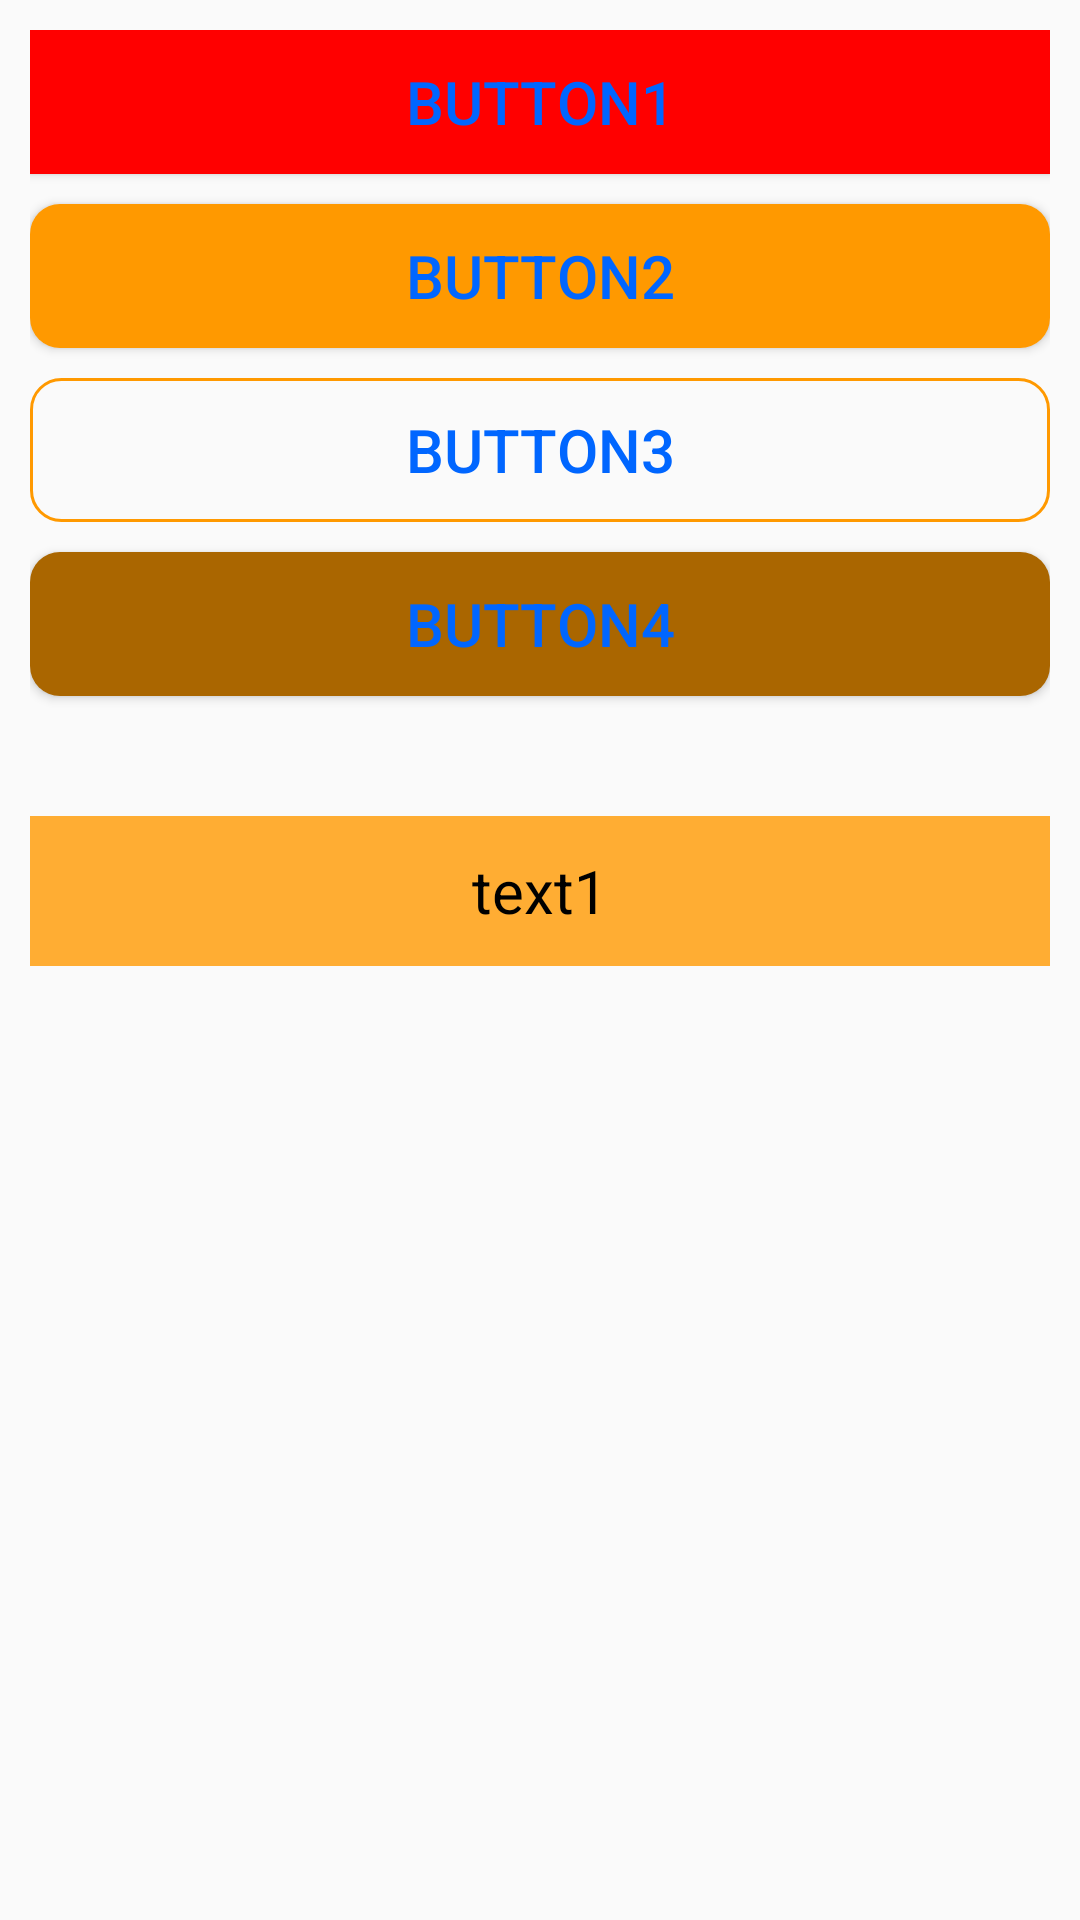

Layout XML and referenced resources for this Android screen:
<!-- AndroidManifest.xml: application theme AppTheme -->
<!-- res/layout/activity_button.xml -->
<?xml version="1.0" encoding="utf-8"?>
<RelativeLayout xmlns:android="http://schemas.android.com/apk/res/android"
    xmlns:app="http://schemas.android.com/apk/res-auto"
    xmlns:tools="http://schemas.android.com/tools"
    android:layout_width="match_parent"
    android:layout_height="match_parent"
    tools:context=".ButtonActivity"
    android:padding="10dp">
    <Button
        android:id="@+id/btn_1"
        android:layout_width="match_parent"
        android:layout_height="wrap_content"
        android:text="Button1"
        android:textSize="20sp"
        android:textColor="#0066FF"
        android:background="#FF0000" />
    <Button
        android:id="@+id/btn_2"
        android:layout_width="match_parent"
        android:layout_height="wrap_content"
        android:text="Button2"
        android:textSize="20sp"
        android:textColor="#0066FF"
        android:background="@drawable/bg_btn2"
        android:layout_below="@id/btn_1"
        android:layout_marginTop="10dp"/>
    <Button
        android:id="@+id/btn_3"
        android:layout_width="match_parent"
        android:layout_height="wrap_content"
        android:text="Button3"
        android:textSize="20sp"
        android:textColor="#0066FF"
        android:background="@drawable/bg_btn3"
        android:layout_below="@id/btn_2"
        android:layout_marginTop="10dp"
        />
    <Button
        android:id="@+id/btn_4"
        android:layout_width="match_parent"
        android:layout_height="wrap_content"
        android:text="Button4"
        android:textSize="20sp"
        android:textColor="#0066FF"
        android:background="@drawable/bg_btn4"
        android:layout_below="@id/btn_3"
        android:layout_marginTop="10dp"
        android:onClick="showToast"/>
    <TextView
        android:id="@+id/tv_1"
        android:layout_width="match_parent"
        android:layout_height="50dp"
        android:textColor="#000000"
        android:textSize="20sp"
        android:text="text1"
        android:layout_below="@id/btn_4"
        android:layout_marginTop="40dp"
        android:background="#FFAD33"
        android:gravity="center"
        />
</RelativeLayout>
<!-- resources referenced by this layout -->
<resources>
  <!-- drawable bg_btn2 (drawable) -->
  <?xml version="1.0" encoding="utf-8"?>
  <shape xmlns:android="http://schemas.android.com/apk/res/android"
      android:shape="rectangle">
      <solid
          android:color="#FF9900" />
      <corners
          android:radius="10dp"/>
  
  </shape>
  <!-- drawable bg_btn3 (drawable) -->
  <?xml version="1.0" encoding="utf-8"?>
  <shape xmlns:android="http://schemas.android.com/apk/res/android"
      android:shape="rectangle">
      <stroke
          android:width="1dp"
          android:color="#FF9900"
          />
      <corners
          android:radius="10dp"/>
  
  </shape>
  <!-- drawable bg_btn4 (drawable) -->
  <?xml version="1.0" encoding="utf-8"?>
  <selector xmlns:android="http://schemas.android.com/apk/res/android">
      <item android:state_pressed="true">
          <shape>
              <solid android:color="#FF9900"/>
              <corners android:radius="10dp"/>
          </shape>
      </item>
      <item android:state_pressed="false">
          <shape>
              <solid android:color="#AA6600"/>
              <corners android:radius="10dp"/>
          </shape>
      </item>
  </selector>
  <style name="AppTheme" parent="Theme.AppCompat.Light.DarkActionBar">
          
          <item name="colorPrimary">@color/colorPrimary</item>
          <item name="colorPrimaryDark">@color/colorPrimaryDark</item>
          <item name="colorAccent">@color/colorAccent</item>
      </style>
  <!-- not gathered from this repository: default colours our renderer supplied (Android Studio template values) -->
  <color name="colorPrimary">#FF6200EE</color>
  <color name="colorPrimaryDark">#FF3700B3</color>
  <color name="colorAccent">#FF03DAC5</color>
</resources>
